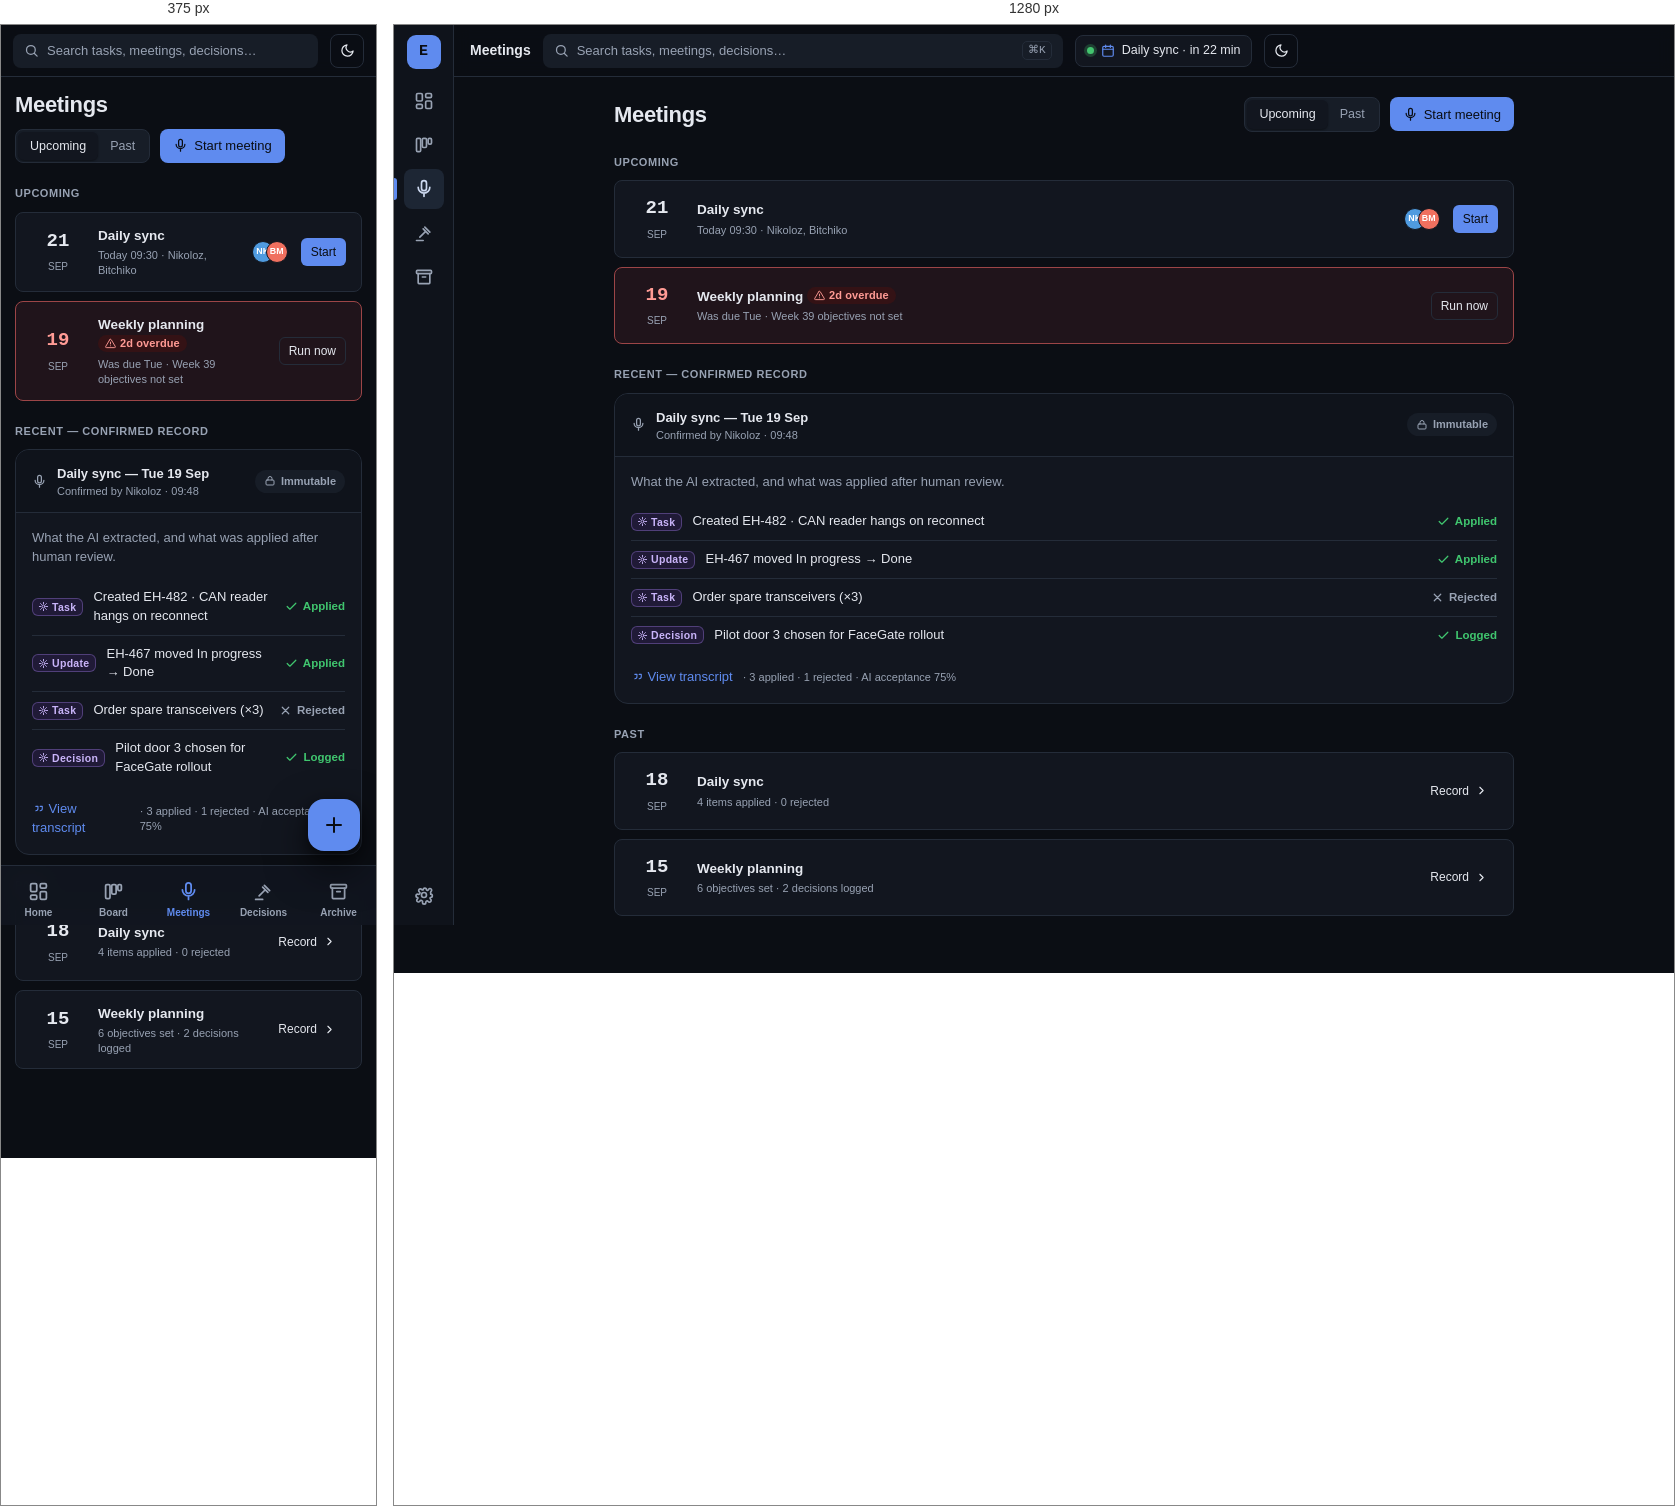
Rendered at 375 px and 1280 px, left to right.

<!-- file: 08-meetings-hub.html -->
<!DOCTYPE html>
<html lang="en" data-theme="dark">
<head>
<meta charset="UTF-8">
<meta name="viewport" content="width=device-width, initial-scale=1">
<title>Meetings — Engineering Hub</title>
<link rel="preconnect" href="https://fonts.googleapis.com"><link rel="preconnect" href="https://fonts.gstatic.com" crossorigin><link href="https://fonts.googleapis.com/css2?family=IBM+Plex+Sans:wght@400;500;600;700&family=IBM+Plex+Mono:wght@400;500;600&display=swap" rel="stylesheet">
<link rel="stylesheet" href="tokens.css">
<link rel="stylesheet" href="base.css">
<style>

  .mh { max-width: 900px; margin:0 auto; }
  .seg { display:inline-flex; padding:2px; background:var(--muted); border-radius:var(--radius-md); border:1px solid var(--border); }
  .seg button { border:none; background:transparent; color:var(--muted-foreground); font:inherit; font-size:12.5px; font-weight:500; padding:5px 12px; border-radius:var(--radius-sm); cursor:pointer; }
  .seg button.on { background:var(--card); color:var(--foreground); box-shadow:var(--shadow-xs); }
  .sec-label { font-size:11px; letter-spacing:.05em; text-transform:uppercase; color:var(--muted-foreground); font-weight:600; margin:22px 0 10px; }
  .mtg { display:flex; align-items:center; gap:13px; padding:13px 15px; border:1px solid var(--border); border-radius:var(--radius-md); background:var(--card); margin-bottom:9px; }
  .mtg.overdue { border-color:color-mix(in srgb,var(--badge-overdue) 55%,var(--border)); background:color-mix(in srgb,var(--badge-overdue-bg) 40%,var(--card)); }
  .mtg .when { width:54px; text-align:center; flex:none; } .mtg .when .d{font-family:var(--font-mono);font-size:19px;font-weight:600;display:block} .mtg .when .m{font-size:10px;color:var(--muted-foreground);text-transform:uppercase}
  .mtg .body { flex:1; min-width:0; } .mtg .body .ti{font-size:13.5px;font-weight:600}
  .record { border:1px solid var(--border); border-radius:var(--radius-lg); background:var(--card); overflow:hidden; margin-top:8px; }
  .rec-head { display:flex; align-items:center; gap:10px; padding:13px 16px; border-bottom:1px solid var(--border); background:var(--surface-2); }
  .rec-body { padding:16px; }
  .imm { display:inline-flex; align-items:center; gap:5px; font-size:11px; font-weight:600; padding:3px 9px; border-radius:var(--radius-full); background:var(--muted); color:var(--muted-foreground); }
  .imm svg{width:12px;height:12px}
  .rec-item { display:flex; align-items:center; gap:10px; padding:9px 0; } .rec-item + .rec-item{border-top:1px solid var(--border)}
  .st-applied { color:var(--col-done); } .st-rej { color:var(--muted-foreground); }
  .rec-item .stat { display:inline-flex; align-items:center; gap:5px; font-size:11.5px; font-weight:600; } .rec-item .stat svg{width:13px;height:13px}

</style>
</head>
<body>
<svg width="0" height="0" style="position:absolute" aria-hidden="true"><defs>
<symbol id="i-check" viewBox="0 0 24 24" fill="none" stroke="currentColor" stroke-width="2.2" stroke-linecap="round" stroke-linejoin="round"><path d="M20 6 9 17l-5-5"/></symbol>
<symbol id="i-x" viewBox="0 0 24 24" fill="none" stroke="currentColor" stroke-width="2.2" stroke-linecap="round" stroke-linejoin="round"><path d="M18 6 6 18M6 6l12 12"/></symbol>
<symbol id="i-alert" viewBox="0 0 24 24" fill="none" stroke="currentColor" stroke-width="2" stroke-linecap="round" stroke-linejoin="round"><path d="m10.29 3.86-8.48 14.14a2 2 0 0 0 1.71 3h16.96a2 2 0 0 0 1.71-3L13.71 3.86a2 2 0 0 0-3.42 0Z"/><path d="M12 9v4M12 17h.01"/></symbol>
<symbol id="i-clock" viewBox="0 0 24 24" fill="none" stroke="currentColor" stroke-width="2" stroke-linecap="round" stroke-linejoin="round"><circle cx="12" cy="12" r="9"/><path d="M12 7v5l3 2"/></symbol>
<symbol id="i-ai" viewBox="0 0 24 24" fill="none" stroke="currentColor" stroke-width="2" stroke-linecap="round" stroke-linejoin="round"><path d="M12 3v3M12 18v3M3 12h3M18 12h3M5.6 5.6l2.1 2.1M16.3 16.3l2.1 2.1M18.4 5.6l-2.1 2.1M7.7 16.3l-2.1 2.1"/><circle cx="12" cy="12" r="3.2"/></symbol>
<symbol id="i-ext" viewBox="0 0 24 24" fill="none" stroke="currentColor" stroke-width="2" stroke-linecap="round" stroke-linejoin="round"><path d="M7 17 17 7M8 7h9v9"/></symbol>
<symbol id="i-search" viewBox="0 0 24 24" fill="none" stroke="currentColor" stroke-width="2" stroke-linecap="round" stroke-linejoin="round"><circle cx="11" cy="11" r="7"/><path d="m21 21-4.3-4.3"/></symbol>
<symbol id="i-plus" viewBox="0 0 24 24" fill="none" stroke="currentColor" stroke-width="2" stroke-linecap="round" stroke-linejoin="round"><path d="M12 5v14M5 12h14"/></symbol>
<symbol id="i-dash" viewBox="0 0 24 24" fill="none" stroke="currentColor" stroke-width="2" stroke-linecap="round" stroke-linejoin="round"><rect x="3" y="3" width="7" height="9" rx="1.5"/><rect x="14" y="3" width="7" height="5" rx="1.5"/><rect x="14" y="12" width="7" height="9" rx="1.5"/><rect x="3" y="16" width="7" height="5" rx="1.5"/></symbol>
<symbol id="i-board" viewBox="0 0 24 24" fill="none" stroke="currentColor" stroke-width="2" stroke-linecap="round" stroke-linejoin="round"><rect x="3" y="4" width="5" height="16" rx="1.5"/><rect x="10" y="4" width="5" height="11" rx="1.5"/><rect x="17" y="4" width="4" height="7" rx="1.5"/></symbol>
<symbol id="i-mic" viewBox="0 0 24 24" fill="none" stroke="currentColor" stroke-width="2" stroke-linecap="round" stroke-linejoin="round"><rect x="9" y="2" width="6" height="12" rx="3"/><path d="M5 10a7 7 0 0 0 14 0M12 17v4"/></symbol>
<symbol id="i-gavel" viewBox="0 0 24 24" fill="none" stroke="currentColor" stroke-width="2" stroke-linecap="round" stroke-linejoin="round"><path d="m14 10-7 7M13 5l6 6M11 7l6 6M3 21h8"/></symbol>
<symbol id="i-archive" viewBox="0 0 24 24" fill="none" stroke="currentColor" stroke-width="2" stroke-linecap="round" stroke-linejoin="round"><rect x="3" y="4" width="18" height="4" rx="1"/><path d="M5 8v11a1 1 0 0 0 1 1h12a1 1 0 0 0 1-1V8M10 12h4"/></symbol>
<symbol id="i-cog" viewBox="0 0 24 24" fill="none" stroke="currentColor" stroke-width="2" stroke-linecap="round" stroke-linejoin="round"><circle cx="12" cy="12" r="3"/><path d="M19.4 15a1.6 1.6 0 0 0 .3 1.8l.1.1a2 2 0 1 1-2.8 2.8l-.1-.1a1.6 1.6 0 0 0-2.7 1.1V21a2 2 0 1 1-4 0v-.2A1.6 1.6 0 0 0 7 19.5l-.1.1a2 2 0 1 1-2.8-2.8l.1-.1A1.6 1.6 0 0 0 4.6 15H4.4a2 2 0 1 1 0-4h.2A1.6 1.6 0 0 0 6.5 8.3l-.1-.1a2 2 0 1 1 2.8-2.8l.1.1a1.6 1.6 0 0 0 1.8.3H11a2 2 0 1 1 4 0v.2a1.6 1.6 0 0 0 2.7-1.1l-.1.1a2 2 0 1 1 2.8 2.8l-.1.1a1.6 1.6 0 0 0-.3 1.8V11a2 2 0 1 1 0 4h-.2Z"/></symbol>
<symbol id="i-flag" viewBox="0 0 24 24" fill="none" stroke="currentColor" stroke-width="2" stroke-linecap="round" stroke-linejoin="round"><path d="M4 15s1-1 4-1 5 2 8 2 4-1 4-1V4s-1 1-4 1-5-2-8-2-4 1-4 1zM4 22V4"/></symbol>
<symbol id="i-inbox" viewBox="0 0 24 24" fill="none" stroke="currentColor" stroke-width="2" stroke-linecap="round" stroke-linejoin="round"><path d="M22 12h-6l-2 3h-4l-2-3H2"/><path d="M5 5h14l3 7v6a2 2 0 0 1-2 2H4a2 2 0 0 1-2-2v-6Z"/></symbol>
<symbol id="i-cal" viewBox="0 0 24 24" fill="none" stroke="currentColor" stroke-width="2" stroke-linecap="round" stroke-linejoin="round"><rect x="3" y="4" width="18" height="17" rx="2"/><path d="M3 9h18M8 2v4M16 2v4"/></symbol>
<symbol id="i-filter" viewBox="0 0 24 24" fill="none" stroke="currentColor" stroke-width="2" stroke-linecap="round" stroke-linejoin="round"><path d="M3 5h18l-7 8v6l-4-2v-4Z"/></symbol>
<symbol id="i-sun" viewBox="0 0 24 24" fill="none" stroke="currentColor" stroke-width="2" stroke-linecap="round" stroke-linejoin="round"><circle cx="12" cy="12" r="4"/><path d="M12 2v2M12 20v2M4.9 4.9l1.4 1.4M17.7 17.7l1.4 1.4M2 12h2M20 12h2M4.9 19.1l1.4-1.4M17.7 6.3l1.4-1.4"/></symbol>
<symbol id="i-moon" viewBox="0 0 24 24" fill="none" stroke="currentColor" stroke-width="2" stroke-linecap="round" stroke-linejoin="round"><path d="M21 12.8A9 9 0 1 1 11.2 3a7 7 0 0 0 9.8 9.8Z"/></symbol>
<symbol id="i-print" viewBox="0 0 24 24" fill="none" stroke="currentColor" stroke-width="2" stroke-linecap="round" stroke-linejoin="round"><path d="M6 9V3h12v6M6 18H4a2 2 0 0 1-2-2v-3a2 2 0 0 1 2-2h16a2 2 0 0 1 2 2v3a2 2 0 0 1-2 2h-2M6 14h12v7H6z"/></symbol>
<symbol id="i-quote" viewBox="0 0 24 24" fill="none" stroke="currentColor" stroke-width="2" stroke-linecap="round" stroke-linejoin="round"><path d="M7 8h4v4a4 4 0 0 1-4 4M15 8h4v4a4 4 0 0 1-4 4"/></symbol>
<symbol id="i-pencil" viewBox="0 0 24 24" fill="none" stroke="currentColor" stroke-width="2" stroke-linecap="round" stroke-linejoin="round"><path d="M12 20h9M16.5 3.5a2.1 2.1 0 0 1 3 3L7 19l-4 1 1-4Z"/></symbol>
<symbol id="i-link" viewBox="0 0 24 24" fill="none" stroke="currentColor" stroke-width="2" stroke-linecap="round" stroke-linejoin="round"><path d="M10 13a5 5 0 0 0 7 0l3-3a5 5 0 0 0-7-7l-1.5 1.5M14 11a5 5 0 0 0-7 0l-3 3a5 5 0 0 0 7 7l1.5-1.5"/></symbol>
<symbol id="i-chev" viewBox="0 0 24 24" fill="none" stroke="currentColor" stroke-width="2" stroke-linecap="round" stroke-linejoin="round"><path d="m9 6 6 6-6 6"/></symbol>
<symbol id="i-lock" viewBox="0 0 24 24" fill="none" stroke="currentColor" stroke-width="2" stroke-linecap="round" stroke-linejoin="round"><rect x="4" y="10" width="16" height="10" rx="2"/><path d="M8 10V7a4 4 0 0 1 8 0v3"/></symbol>
<symbol id="i-trend" viewBox="0 0 24 24" fill="none" stroke="currentColor" stroke-width="2" stroke-linecap="round" stroke-linejoin="round"><path d="m3 17 6-6 4 4 7-7M14 8h5v5"/></symbol>
<symbol id="i-list" viewBox="0 0 24 24" fill="none" stroke="currentColor" stroke-width="2" stroke-linecap="round" stroke-linejoin="round"><path d="M8 6h13M8 12h13M8 18h13M3 6h.01M3 12h.01M3 18h.01"/></symbol>
<symbol id="i-dollar" viewBox="0 0 24 24" fill="none" stroke="currentColor" stroke-width="2" stroke-linecap="round" stroke-linejoin="round"><path d="M12 2v20M17 6.5A4 4 0 0 0 13 4h-2a3.5 3.5 0 0 0 0 7h2a3.5 3.5 0 0 1 0 7h-2.5A4 4 0 0 1 7 17.5"/></symbol>
<symbol id="i-checkcircle" viewBox="0 0 24 24" fill="none" stroke="currentColor" stroke-width="2" stroke-linecap="round" stroke-linejoin="round"><circle cx="12" cy="12" r="9"/><path d="m8.5 12 2.5 2.5 4.5-5"/></symbol>
<symbol id="i-eye" viewBox="0 0 24 24" fill="none" stroke="currentColor" stroke-width="2" stroke-linecap="round" stroke-linejoin="round"><path d="M2 12s3.5-7 10-7 10 7 10 7-3.5 7-10 7-10-7-10-7Z"/><circle cx="12" cy="12" r="3"/></symbol>
</defs></svg>
<div class="app">
  <aside class="sidebar"><div class="logo">E</div>
    <a class="nav-item" href="06-dashboard-member.html" title="Dashboard"><svg><use href="#i-dash"/></svg></a>
    <a class="nav-item" href="01-board.html" title="Board"><svg><use href="#i-board"/></svg></a>
    <a class="nav-item active" href="08-meetings-hub.html" title="Meetings"><svg><use href="#i-mic"/></svg></a>
    <a class="nav-item" href="09-decision-log.html" title="Decisions"><svg><use href="#i-gavel"/></svg></a>
    <a class="nav-item" href="08-meetings-hub.html" title="Archive"><svg><use href="#i-archive"/></svg></a>
    <div class="nav-spacer"></div>
    <a class="nav-item" href="#" title="Admin"><svg><use href="#i-cog"/></svg></a></aside>
  <div class="main">
    <header class="topbar">
      <strong class="hide-mobile" style="font-size:14px">Meetings</strong>
      
      <div class="search"><svg><use href="#i-search"/></svg><span class="grow">Search tasks, meetings, decisions…</span><span class="kbd hide-mobile">⌘K</span></div>
      <div class="next-meeting hide-mobile"><span class="pulse"></span><svg><use href="#i-cal"/></svg>Daily sync · in 22 min</div>
      <button class="btn btn-outline btn-icon" onclick="toggleTheme()" id="tt" title="Toggle theme"><svg class="ic-moon"><use href="#i-moon"/></svg><svg class="ic-sun" style="display:none"><use href="#i-sun"/></svg></button>
    </header>
    <div class="page">

      <div class="mh">
        <div class="row between" style="margin-bottom:14px;flex-wrap:wrap;gap:10px">
          <h1 class="t-h1">Meetings</h1>
          <div class="row" style="gap:10px"><div class="seg"><button class="on">Upcoming</button><button>Past</button></div><button class="btn btn-primary"><svg><use href="#i-mic"/></svg>Start meeting</button></div>
        </div>

        <div class="sec-label">Upcoming</div>
        <div class="mtg"><div class="when"><span class="d">21</span><span class="m">Sep</span></div><div class="body"><div class="ti">Daily sync</div><p class="t-2xs muted" style="margin:2px 0 0">Today 09:30 · Nikoloz, Bitchiko</p></div><span class="avatar-stack"><span class="avatar avatar-sm av-4">NK</span><span class="avatar avatar-sm av-1">BM</span></span><button class="btn btn-sm btn-primary">Start</button></div>
        <div class="mtg overdue"><div class="when"><span class="d" style="color:var(--badge-overdue-fg)">19</span><span class="m">Sep</span></div><div class="body"><div class="ti">Weekly planning <span class="badge" style="background:var(--badge-overdue-bg);color:var(--badge-overdue-fg)"><svg style="width:11px;height:11px"><use href="#i-alert"/></svg>2d overdue</span></div><p class="t-2xs muted" style="margin:2px 0 0">Was due Tue · Week 39 objectives not set</p></div><button class="btn btn-sm btn-outline">Run now</button></div>

        <div class="sec-label">Recent — confirmed record</div>
        <div class="record">
          <div class="rec-head"><svg style="width:15px;height:15px;color:var(--muted-foreground)"><use href="#i-mic"/></svg><div class="grow"><strong class="t-sm">Daily sync — Tue 19 Sep</strong><span class="t-2xs muted" style="display:block">Confirmed by Nikoloz · 09:48</span></div><span class="imm"><svg><use href="#i-lock"/></svg>Immutable</span></div>
          <div class="rec-body">
            <p class="t-sm muted" style="margin:0 0 12px">What the AI extracted, and what was applied after human review.</p>
            <div class="rec-item"><span class="ai-tag"><svg><use href="#i-ai"/></svg>Task</span><span class="t-sm grow">Created EH-482 · CAN reader hangs on reconnect</span><span class="stat st-applied"><svg><use href="#i-check"/></svg>Applied</span></div>
            <div class="rec-item"><span class="ai-tag"><svg><use href="#i-ai"/></svg>Update</span><span class="t-sm grow">EH-467 moved In progress → Done</span><span class="stat st-applied"><svg><use href="#i-check"/></svg>Applied</span></div>
            <div class="rec-item"><span class="ai-tag"><svg><use href="#i-ai"/></svg>Task</span><span class="t-sm grow">Order spare transceivers (×3)</span><span class="stat st-rej"><svg><use href="#i-x"/></svg>Rejected</span></div>
            <div class="rec-item"><span class="ai-tag"><svg><use href="#i-ai"/></svg>Decision</span><span class="t-sm grow">Pilot door 3 chosen for FaceGate rollout</span><span class="stat st-applied"><svg><use href="#i-check"/></svg>Logged</span></div>
            <div class="row" style="margin-top:14px;gap:10px"><a class="t-sm" href="09-decision-log.html"><svg style="width:13px;height:13px;vertical-align:-2px"><use href="#i-quote"/></svg> View transcript</a><span class="t-2xs muted">· 3 applied · 1 rejected · AI acceptance 75%</span></div>
          </div>
        </div>

        <div class="sec-label">Past</div>
        <div class="mtg"><div class="when"><span class="d">18</span><span class="m">Sep</span></div><div class="body"><div class="ti">Daily sync</div><p class="t-2xs muted" style="margin:2px 0 0">4 items applied · 0 rejected</p></div><a class="btn btn-sm btn-ghost" href="#">Record <svg><use href="#i-chev"/></svg></a></div>
        <div class="mtg"><div class="when"><span class="d">15</span><span class="m">Sep</span></div><div class="body"><div class="ti">Weekly planning</div><p class="t-2xs muted" style="margin:2px 0 0">6 objectives set · 2 decisions logged</p></div><a class="btn btn-sm btn-ghost" href="#">Record <svg><use href="#i-chev"/></svg></a></div>
      </div>
    </div>
  </div>
</div>
<nav class="bottom-nav"><a class="nav-item" href="06-dashboard-member.html"><svg><use href="#i-dash"/></svg>Home</a><a class="nav-item" href="01-board.html"><svg><use href="#i-board"/></svg>Board</a><a class="nav-item active" href="08-meetings-hub.html"><svg><use href="#i-mic"/></svg>Meetings</a><a class="nav-item" href="09-decision-log.html"><svg><use href="#i-gavel"/></svg>Decisions</a><a class="nav-item" href="08-meetings-hub.html"><svg><use href="#i-archive"/></svg>Archive</a></nav>
<button class="fab" title="New task / start meeting"><svg><use href="#i-plus"/></svg></button>
<script>
(function(){ document.documentElement.setAttribute('data-theme', localStorage.getItem('eh-theme') || 'dark'); })();
function toggleTheme(){ var d=document.documentElement,t=d.getAttribute('data-theme')==='dark'?'light':'dark'; d.setAttribute('data-theme',t); localStorage.setItem('eh-theme',t); syncTT(); }
function syncTT(){ var dark=document.documentElement.getAttribute('data-theme')==='dark',b=document.getElementById('tt'); if(!b)return; b.querySelector('.ic-moon').style.display=dark?'':'none'; b.querySelector('.ic-sun').style.display=dark?'none':''; }
syncTT();
</script>
</body>
</html>

/* @media block from base.css */
@media (max-width: 760px) {
  .app { grid-template-columns: 1fr; }
  .sidebar { display: none; }
  .topbar { padding: 0 12px; }
  .page { padding: 14px 14px calc(var(--bottomnav-h) + env(safe-area-inset-bottom) + 20px); }
  .bottom-nav {
    display: flex; position: fixed; left: 0; right: 0; bottom: 0; z-index: 40;
    height: calc(var(--bottomnav-h) + env(safe-area-inset-bottom));
    padding-bottom: env(safe-area-inset-bottom);
    background: color-mix(in srgb, var(--card) 94%, transparent);
    backdrop-filter: blur(10px) saturate(1.3);
    border-top: 1px solid var(--border);
    justify-content: space-around; align-items: stretch;
  }
  .bottom-nav .nav-item {
    flex: 1; height: auto; width: auto; border-radius: 0; flex-direction: column; gap: 3px;
    font-size: 10px; font-weight: 600; padding-top: 9px;
  }
  .bottom-nav .nav-item.active::before { display: none; }
  .bottom-nav .nav-item.active { background: transparent; color: var(--primary); }
  .bottom-nav .nav-item svg { width: 21px; height: 21px; }
  .fab {
    display: flex; position: fixed; z-index: 41;
    right: 16px; bottom: calc(var(--bottomnav-h) + env(safe-area-inset-bottom) + 14px);
    width: 52px; height: 52px; border-radius: 16px;
    background: var(--primary); color: var(--primary-foreground);
    align-items: center; justify-content: center; border: none; cursor: pointer;
    box-shadow: var(--shadow-lg);
  }
  .fab svg { width: 24px; height: 24px; }
  .hide-mobile { display: none !important; }
}

/* @media block from base.css */
@media (min-width: 761px) { .show-mobile { display: none !important; } }